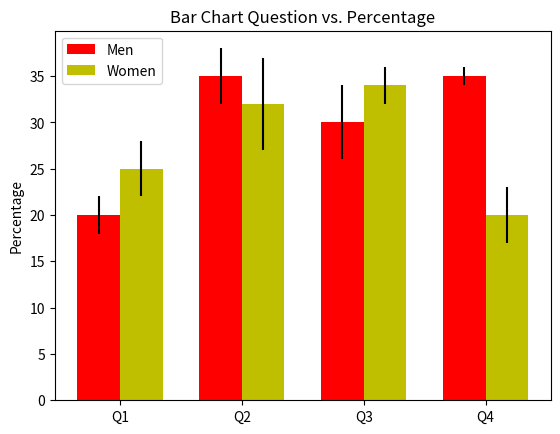

Write Python code to recreate this figure.
import numpy as np
import matplotlib.pyplot as plt

N = 4
men_means = (20, 35, 30, 35)
men_std = (2, 3, 4, 1)

ind = np.arange(N)  # the x locations for the groups
width = 0.35       # the width of the bars

fig, ax = plt.subplots()
rects1 = ax.bar(ind, men_means, width, color='r', yerr=men_std)

women_means = (25, 32, 34, 20)
women_std = (3, 5, 2, 3)
rects2 = ax.bar(ind + width, women_means, width, color='y', yerr=women_std)

# add some text for labels, title and axes ticks
ax.set_ylabel('Percentage')
ax.set_title('Bar Chart Question vs. Percentage')
ax.set_xticks(ind + width / 2)
ax.set_xticklabels(('Q1', 'Q2', 'Q3', 'Q4'))

ax.legend((rects1[0], rects2[0]), ('Men', 'Women'))

plt.show()
